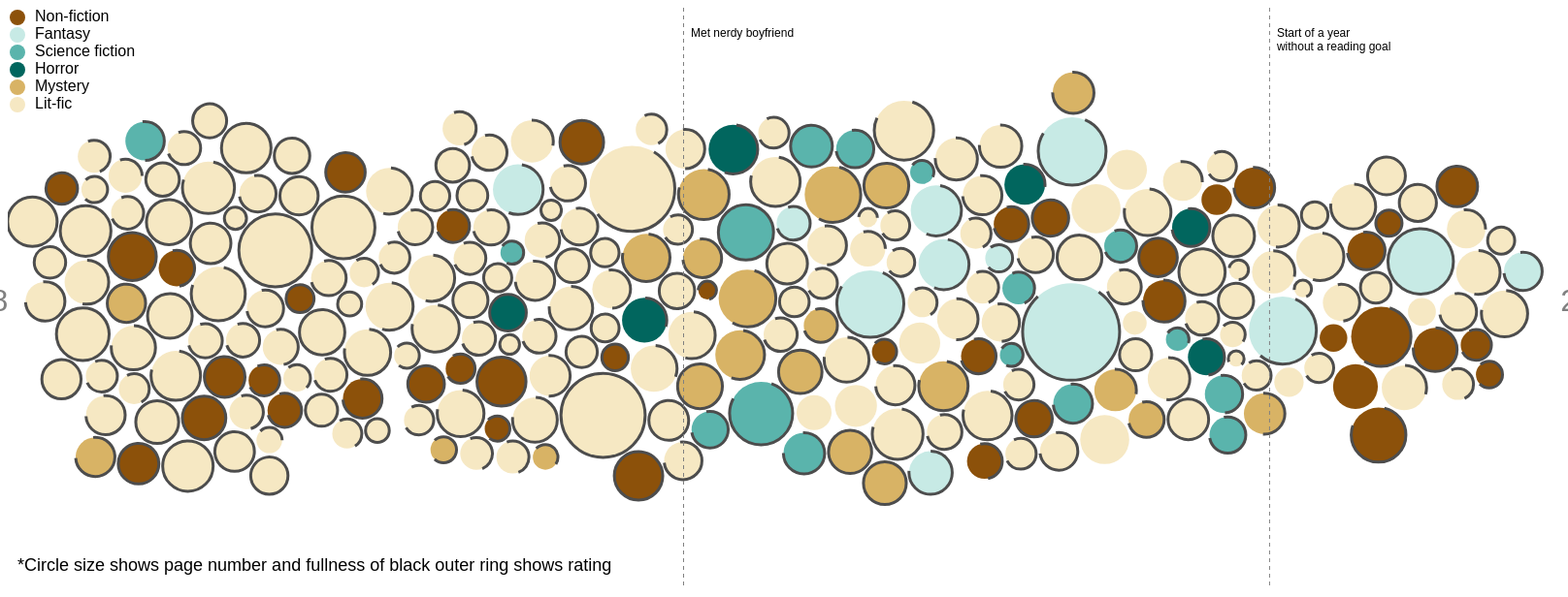
D3 v5 page, settled after 480 driven frames (8 s of simulated time); the page loaded 1 data file(s).


        d3.csv("readbooks5.csv").then(function(data){
    
            var parseDate = d3.timeParse("%m/%d/%Y")
            
            data.forEach(function(d){
                d.dateread = parseDate(d.Date_Read)
            })
            
            console.log(data);
    
            var minDate = d3.min(data, function(d){return d.dateread})
            var maxDate = d3.max(data, function(d){return d.dateread})
    
            var viewportWidth = 1600;
            var height = 600;
            var margin = 60;
    
            var genreColorMap = {
            "Non-fiction": "#8c510a",
            "Fantasy": "#c7eae5",
            "Science fiction": "#5ab4ac",
            "Horror": "#01665e",
            "Mystery": "#d8b365",
            "Lit-fic": "#f6e8c3", // Default color for blanks or missing values
        }
    
            xScale = d3.scaleLinear()
            .domain([minDate,maxDate])
            .range([margin,viewportWidth-margin])
    
            yScale = d3.scaleLinear()
            .domain([0,height])
            .range([0,height])
    
            pageScale = d3.scaleLinear()
            .domain([0,994])
            .range([5,50])
    
            strokewidthScale = d3.scaleLinear()
                .domain([0,5])
                .range([0,3])
    
            xAxis = d3.axisBottom( xScale )
                d3.scaleOrdinal(
                [2018,2019,2020,2021,2022,2023],
                [2018,2019,2020,2021,2022,2023]
                )
    
            var simulation = d3.forceSimulation(data)
                .force("x", d3.forceX().strength(0.8).x(d => xScale(d.dateread)))
                .force('y', d3.forceY(height/2))
                .force('collide', d3.forceCollide().radius(d => pageScale(d.Pages) + 2 ).strength(1) )
    
            var svg = d3.select("#d3-container").append("svg")
            .attr("width", viewportWidth)
            .attr("height", height)
            .attr("viewBox", [0, 0, viewportWidth, height])
            .append("g");
    
            var nodes = svg.selectAll("circle")
                .data(data)
                .enter()
                .append("circle")
                .attr("fill", d => { return genreColorMap[d.Genre] || genreColorMap["Missing"];})
                .attr("r", d=> pageScale(d.Pages))
                .call(d3.drag().on("start", dragstarted).on("drag", dragged).on("end", dragended))
                .style("stroke", "#4d4d4d")
                .attr("stroke-dasharray", function(d) {
            var circumference = 2 * Math.PI * (pageScale(d.Pages) + 4);  // Calculate circumference
            var ratio = d.My_Rating*0.2;  // Adjust completeness ratio (e.g., 0.7 for 70% complete)
            return circumference * ratio + " " + circumference * (1 - ratio);})
                .attr("stroke-dashoffset", function(d) {
            return -3.85 * Math.PI * pageScale(d.Pages);  // Adjust dash offset to position the stroke
                })
                .style("stroke-width", 3);
    
        
                simulation.on("tick", function(){
                nodes.attr("cx", function(d){return d.x})
                    .attr("cy", function(d){return d.y})
            });

    var specificDate1 = parseDate("09/01/2020"); // Replace with your specific date
    var specificDate2 = parseDate("01/01/2023");
    var annotationText2 = "Start of a year\nwithout a reading goal";


// ...

// Append an annotation
svg.append("text")
    .attr("x", xScale(specificDate1) + margin/8) // Use the xScale to position the text based on the date
    .attr("y", margin/2) // Adjust the y-coordinate as needed
    .attr("text-anchor", "right") // Center the text at the specified x-coordinate
    .style("font-size", "12px") // Adjust the font size as needed
    .text("Met nerdy boyfriend"); 

svg.append("line")
    .attr("x1", xScale(specificDate1)) // Starting x-coordinate of the line
    .attr("x2", xScale(specificDate1)) // Ending x-coordinate of the line
    .attr("y1", 0) // Starting y-coordinate of the line (top of the SVG)
    .attr("y2", height) // Ending y-coordinate of the line (bottom of the SVG)
    .style("stroke", "grey") // Color of the line
    .style("stroke-dasharray", "4 4") // Make it a dotted line
    .style("stroke-width", 1); // Adjust the width as needed

svg.append("text")
    .attr("x", xScale(specificDate2) + margin/8) // Use the xScale to position the text based on the date
    .attr("y", margin/2) // Adjust the y-coordinate as needed
    .attr("text-anchor", "right") // Center the text at the specified x-coordinate
    .style("font-size", "12px") // Adjust the font size as needed
    .html(annotationText2.replace(/\n/g, "<tspan dy='1.2em' x='" + (xScale(specificDate2) + margin/8) + "'>").replace(/$/g, "</tspan>"));

svg.append("line")
    .attr("x1", xScale(specificDate2)) // Starting x-coordinate of the line
    .attr("x2", xScale(specificDate2)) // Ending x-coordinate of the line
    .attr("y1", 0) // Starting y-coordinate of the line (top of the SVG)
    .attr("y2", height) // Ending y-coordinate of the line (bottom of the SVG)
    .style("stroke", "grey") // Color of the line
    .style("stroke-dasharray", "4 4") // Make it a dotted line
    .style("stroke-width", 1); // Adjust the width as needed

    var colorScale = d3.scaleOrdinal()
    .domain(["Non-fiction", "Fantasy", "Science fiction", "Horror", "Mystery", "Lit-fic"])
    .range(["#8c510a", "#c7eae5", "#5ab4ac", "#01665e", "#d8b365", "#f6e8c3"]);

// Create a legend
var legend = svg.append("g")
    .attr("class", "legend")
    .attr("transform", "translate(10, 10)"); // Adjust the translation based on your needs

// Add colored rectangles and text to the legend
var legendItems = legend.selectAll(".legend-item")
    .data(colorScale.domain())
    .enter()
    .append("g")
    .attr("class", "legend-item")
    .attr("transform", function(d, i) {
        return "translate(0," + i * 18 + ")";
    });

legendItems.append("circle")
    .attr("r", 8)
    .style("fill", colorScale);

legendItems.append("text")
    .attr("x", 18)
    .attr("y", 4)
    .attr("dy", ".02em")
    .style("text-anchor", "start")
    .text(function(d) {
        return d;
    });

var note = svg.append("text")
    .attr("x", 10)
    .attr("y", height - 10)  // Adjust the y-coordinate based on your needs
    .attr("dy", "-0.5em")  // Adjust the vertical alignment
    .style("text-anchor", "start")
    .style("font-size", "18px")
    .text("*Circle size shows page number and fullness of black outer ring shows rating");
    
    // Create a tooltip div
    var tooltip = d3.select("body")
        .append("div")
        .attr("class", "tooltip")
        .style("opacity", 0)
        .style("position", "absolute")
        .style("background-color", "white")
        .style("border", "1px solid black")
        .style("padding", "8px")
        .style("font-size", "12px")
        .style("pointer-events", "none"); // To prevent the tooltip from blocking mouse events on underlying elements
    
    // Add event listeners to show/hide the tooltip
    nodes.on("mouseover", function (d) {
            tooltip.transition()
                .duration(200)
                .style("opacity", 0.9);
            tooltip.html("<b>" + d.Title + "</b>" + "<br>" + d.Author + "<br>" + "Date read: " + d.Day + "/" + d.Month + "/" + d.Year + "<br>" + "Pages: " + d.Pages + "<br>" + "My rating: " + d.My_Rating + " stars")
                .style("left", (d3.event.pageX) + "px")
                .style("top", (d3.event.pageY - 28) + "px");
        })
        .on("mouseout", function () {
            tooltip.transition()
                .duration(500)
                .style("opacity", 0);
        });
    
    
            function dragstarted(d) {
        if (!d3.event.active) simulation.alphaTarget(0.3).restart();
        d.fx = d.x;
        d.fy = d.y;
      }
    
      function dragged(d) {
        d.fx = d3.event.x;
        d.fy = d3.event.y;
      }
    
      function dragended(d) {
        if (!d3.event.active) simulation.alphaTarget(0);
        d.fx = null;
        d.fy = null;
      }
    
    //   function handleResize(){
    //             var viewportWidth = document.getElementById("d3-container").offsetWidth;
    //             svg.attr("width", viewportWidth);
    
    //         }
    
    //         window.addEventListener("resize", handleResize);
    
    //         handleResize();
    
        });
    

### data: readbooks5.csv
, X, Title, Author, Genre, My_Rating, Average_Rating, Pages, Original_Publication_Year, Date_Read, Month, Day, Year, Date_Added, SeasonColours, rating_gap
1, 1, Emily Wilde's Encyclopaedia of Faeries (…, Heather Fawcett, Fantasy, 4, 4.07, 325, 2023, 12/5/2023, 12, 5, 2023, 2023/12/05, #ca0020, -0.07
2, 2, Hello Beautiful, Ann Napolitano, Lit-fic, 4, 4.2, 416, 2023, 11/29/2023, 11, 29, 2023, 2023/11/29, #f4a582, -0.2
3, 3, Interpreter of Maladies, Jhumpa Lahiri, Lit-fic, 5, 4.17, 198, 1999, 11/22/2023, 11, 22, 2023, 2023/11/22, #f4a582, 0.83
4, 4, Black Friend: Essays, Ziwe, Non-fiction, 4, 4.43, 192, 2023, 11/7/2023, 11, 7, 2023, 2023/10/05, #f4a582, -0.43
5, 5, We Share the Sun: The Incredible Journey…, Sarah Gearhart, Non-fiction, 4, 3.68, 239, NA, 11/1/2023, 11, 1, 2023, 2023/11/01, #f4a582, 0.32
6, 6, The Seven Husbands of Evelyn Hugo, Taylor Jenkins Reid, Lit-fic, 3, 4.43, 389, 2017, 10/10/2023, 10, 10, 2023, 2023/10/10, #f4a582, -1.43
7, 7, Now Is Not the Time to Panic, Kevin    Wilson, Lit-fic, 3, 3.7, 246, 2022, 9/23/2023, 9, 23, 2023, 2022/11/02, #f4a582, -0.7
8, 8, Yellowface, R.F. Kuang, Lit-fic, 2, 3.87, 329, 2023, 9/23/2023, 9, 23, 2023, 2023/06/22, #f4a582, -1.87
9, 9, Tom Lake, Ann Patchett, Lit-fic, 4, 4.14, 309, 2023, 9/14/2023, 9, 14, 2023, 2023/06/06, #f4a582, -0.14
10, 10, I'm a Fan, Sheena Patel, Lit-fic, 0, 3.48, 207, 2022, 8/23/2023, 8, 23, 2023, 2023/06/22, #0571b0, -3.48
11, 11, Love with a Chance of Drowning, Torre DeRoche, Non-fiction, 5, 4.08, 352, 2011, 8/23/2023, 8, 23, 2023, 2023/08/21, #0571b0, 0.92
12, 12, Open, Andre Agassi, Non-fiction, 4, 4.3, 388, 2009, 8/18/2023, 8, 18, 2023, 2023/08/18, #0571b0, -0.3
13, 13, American Gods, Neil Gaiman, Fantasy, 5, 4.11, 635, 2001, 8/6/2023, 8, 6, 2023, 2023/08/06, #0571b0, 0.89
14, 14, Disappearing Earth, Julia  Phillips, Lit-fic, 5, 3.85, 312, 2019, 6/23/2023, 6, 23, 2023, 2023/06/23, #0571b0, 1.15
15, 15, Happy Place, Emily Henry, Lit-fic, 2, 4.06, 400, 2023, 6/23/2023, 6, 23, 2023, 2023/06/23, #0571b0, -2.06
16, 16, Marshmallow, Victoria Hannan, Lit-fic, 5, 3.96, 320, 2022, 6/18/2023, 6, 18, 2023, 2023/06/18, #0571b0, 1.04
17, 17, The Palace Papers: Inside the House of W…, Tina  Brown, Non-fiction, 3, 4.04, 571, 2022, 6/12/2023, 6, 12, 2023, 2023/06/12, #0571b0, -1.04
18, 18, What I Talk About When I Talk About Runn…, Haruki Murakami, Non-fiction, 5, 3.87, 188, 2007, 6/11/2023, 6, 11, 2023, 2023/06/11, #0571b0, 1.13
19, 19, Atomic Habits: An Easy & Proven Way to B…, James Clear, Non-fiction, 4, 4.36, 319, 2018, 6/6/2023, 6, 6, 2023, 2023/06/06, #0571b0, -0.36
20, 20, Sapiens: A Brief History of Humankind, Yuval Noah Harari, Non-fiction, 4, 4.37, 512, 2011, 6/5/2023, 6, 5, 2023, 2023/06/05, #0571b0, -0.37
21, 21, New Animal, Ella Baxter, Lit-fic, 5, 3.41, 240, 2021, 6/2/2023, 6, 2, 2023, 2023/06/02, #0571b0, 1.59
22, 22, Romantic Comedy, Curtis Sittenfeld, Lit-fic, 3, 3.69, 309, 2023, 5/28/2023, 5, 28, 2023, 2023/05/28, #92c5de, -0.69
23, 23, Shoe Dog: A Memoir by the Creator of Nik…, Phil Knight, Non-fiction, 0, 4.47, 400, 2016, 5/21/2023, 5, 21, 2023, 2023/05/21, #92c5de, -4.47
24, 24, Tomorrow, and Tomorrow, and Tomorrow, Gabrielle Zevin, Lit-fic, 4, 4.2, 401, 2022, 5/4/2023, 5, 4, 2023, 2023/01/24, #92c5de, -0.2
25, 25, Infidelity and Other Affairs, Kate Legge, Non-fiction, 0, 3.42, 204, NA, 4/22/2023, 4, 22, 2023, 2023/04/22, #92c5de, -3.42
26, 26, The Seven Deaths of Evelyn Hardcastle, Stuart Turton, Lit-fic, 4, 3.84, 505, 2018, 10/22/2018, 10, 22, 2018, 2018/05/31, #f4a582, 0.16
27, 27, Birnam Wood, Eleanor Catton, Lit-fic, 3, 3.84, 432, 2023, 4/11/2023, 4, 11, 2023, 2023/04/11, #92c5de, -0.84
28, 28, Topics of Conversation, Miranda Popkey, Lit-fic, 4, 2.82, 224, 2020, 3/13/2023, 3, 13, 2023, 2023/03/13, #92c5de, 1.18
29, 29, The Summer Book, Tove Jansson, Lit-fic, 5, 4.04, 192, 1972, 2/19/2023, 2, 19, 2023, 2023/02/19, #ca0020, 0.96
30, 30, True Love, Sarah Gerard, Lit-fic, 0, 3.12, 224, 2020, 1/26/2023, 1, 26, 2023, 2022/12/12, #ca0020, -3.12
31, 31, Dune (Dune, #1), Frank Herbert, Fantasy, 3, 4.26, 658, 1965, 1/4/2023, 1, 4, 2023, 2023/01/04, #ca0020, -1.26
32, 32, The Death of Ivan Ilych, Leo Tolstoy, Lit-fic, 4, 4.12, 86, 1886, 12/18/2022, 12, 18, 2022, 2022/11/28, #ca0020, -0.12
33, 33, Exiles (Aaron Falk, #3), Jane Harper, Mystery, 3, 4.06, 356, 2022, 12/7/2022, 12, 7, 2022, 2022/10/17, #ca0020, -1.06
34, 34, Book Lovers, Emily Henry, Lit-fic, 2, 4.15, 377, 2022, 12/6/2022, 12, 6, 2022, 2022/12/06, #ca0020, -2.15
35, 35, Either/Or, Elif Batuman, Lit-fic, 3, 4.05, 368, 2022, 12/4/2022, 12, 4, 2022, 2022/12/04, #ca0020, -1.05
36, 36, Avalon, Nell Zink, Lit-fic, 4, 3.22, 224, 2022, 11/27/2022, 11, 27, 2022, 2022/11/23, #f4a582, 0.78
37, 37, A Writing Life:  Helen Garner and Her Wo…, Bernadette Brennan, Non-fiction, 4, 4.28, 352, NA, 11/27/2022, 11, 27, 2022, 2022/11/27, #f4a582, -0.28
38, 38, The English Understand Wool, Helen DeWitt, Lit-fic, 4, 4.2, 69, 2022, 11/13/2022, 11, 13, 2022, 2022/11/05, #f4a582, -0.2
39, 39, People We Meet on Vacation, Emily Henry, Lit-fic, 5, 3.89, 364, 2021, 11/13/2022, 11, 13, 2022, 2022/11/13, #f4a582, 1.11
40, 40, Assembly, Natasha   Brown, Lit-fic, 4, 3.87, 112, 2021, 11/13/2022, 11, 13, 2022, 2022/11/13, #f4a582, 0.13
41, 41, Klara and the Sun, Kazuo Ishiguro, Science fiction, 4, 3.75, 303, 2021, 11/7/2022, 11, 7, 2022, 2021/11/27, #f4a582, 0.25
42, 42, Ghost Lover, Lisa Taddeo, Lit-fic, 4, 3.31, 225, 2022, 11/3/2022, 11, 3, 2022, 2022/10/17, #f4a582, 0.69
43, 43, Night Train, Martin Amis, Lit-fic, 3, 3.25, 176, 1997, 10/25/2022, 10, 25, 2022, 2022/10/23, #f4a582, -0.25
44, 44, Lucy by the Sea (Amgash, #4), Elizabeth Strout, Lit-fic, 5, 3.94, 291, 2022, 10/23/2022, 10, 23, 2022, 2022/10/23, #f4a582, 1.06
45, 45, Slouching Towards Bethlehem, Joan Didion, Non-fiction, 0, 4.19, 238, 1968, 10/19/2022, 10, 19, 2022, 2022/10/19, #f4a582, -4.19
46, 46, Purgatory Mount, Adam Roberts, Science fiction, 3, 3.51, 320, 2021, 10/16/2022, 10, 16, 2022, 2022/10/16, #f4a582, -0.51
47, 47, The Grammarians, Cathleen Schine, Lit-fic, 4, 3.58, 272, 2019, 10/8/2022, 10, 8, 2022, 2019/11/26, #f4a582, 0.42
… [head cut at 6 KiB]